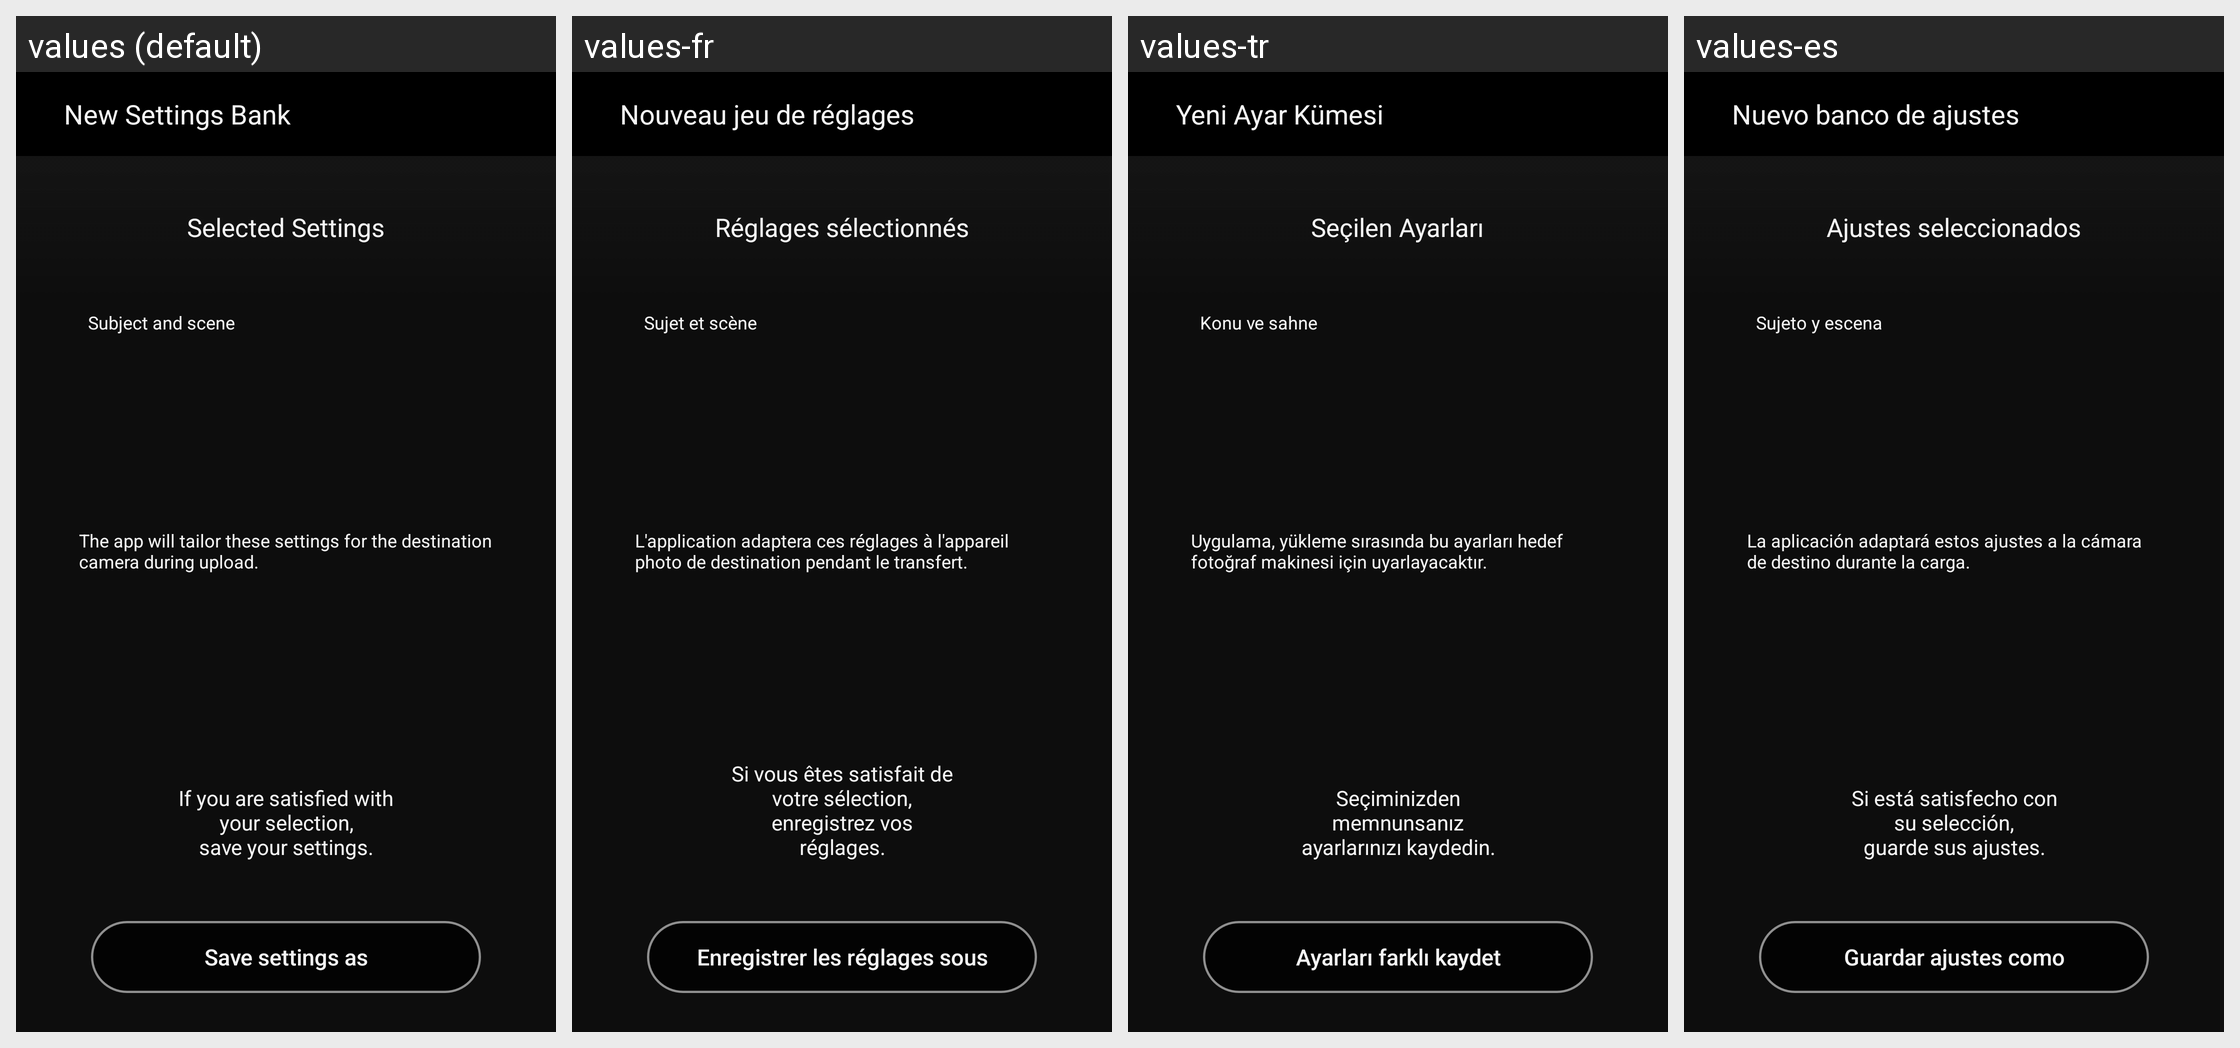

The same Android screen rendered under several of its app's locales, left to right. List the strings drawn on it with the default value and each locale's translation.
Android screen res/layout/fragment_my_shoot_setting_select_confirm.xml rendered under 4 locales, left to right: values (default), values-fr, values-tr, values-es. Device: Nexus 5 (rendered at 1080×1920; each locale shown at half size, 540×960, under a caption strip naming it); theme AppTheme.
Other locales in the repository, not shown: values-af, values-am, values-ar, values-as, values-az, values-be, values-bg, values-bn, values-bs, values-ca, values-cs, values-da, values-el, values-en-rCA, values-en-rGB, values-en-rIN, values-en-rXC, values-es-rUS, values-et, values-eu, values-fa, values-fi, values-fr-rCA, values-gl, values-gu, values-hi, values-hr, values-hu, values-hy, values-in, values-is, values-iw, values-ka, values-kk, values-km, values-kn, values-ky, values-lo, values-lt, values-lv, values-mk, values-ml, values-mn, values-mr, values-ms, values-my, values-nb, values-ne, values-nl, values-or, values-pa, values-pl, values-pt, values-pt-rBR, values-pt-rPT, values-ro, values-ru, values-si, values-sk, values-sl, values-sq, values-sr, values-sv, values-sw, values-ta, values-te, values-th, values-tl, values-uk, values-ur, values-uz, values-vi, values-zh-rCN, values-zh-rHK, values-zu.
Strings drawn on this screen, with the default value and each locale's value (text and hints the layout hard-codes, and strings that could not be matched under every locale, appear in the picture but are not listed):

MID_CREATE_SET
  values: New Settings Bank
  values-fr: Nouveau jeu de réglages
  values-tr: Yeni Ayar Kümesi
  values-es: Nuevo banco de ajustes

MID_SELECTED
  values: Selected Settings
  values-fr: Réglages sélectionnés
  values-tr: Seçilen Ayarları
  values-es: Ajustes seleccionados

MID_MOTIF
  values: Subject and scene
  values-fr: Sujet et scène
  values-tr: Konu ve sahne
  values-es: Sujeto y escena

MID_CONFIRM_SETTING_DESC
  values: The app will tailor these settings for the destination camera during upload.
  values-fr: L'application adaptera ces réglages à l'appareil photo de destination pendant le transfert.
  values-tr: Uygulama, yükleme sırasında bu ayarları hedef fotoğraf makinesi için uyarlayacaktır.
  values-es: La aplicación adaptará estos ajustes a la cámara de destino durante la carga.

MID_CONFIRM_SETTING
  values: If you are satisfied with your selection,
      save your settings.
  values-fr: Si vous êtes satisfait de votre sélection,
      enregistrez vos réglages.
  values-tr: Seçiminizden memnunsanız
      ayarlarınızı kaydedin.
  values-es: Si está satisfecho con su selección,
      guarde sus ajustes.

MID_SAVE_AS
  values: Save settings as
  values-fr: Enregistrer les réglages sous
  values-tr: Ayarları farklı kaydet
  values-es: Guardar ajustes como
